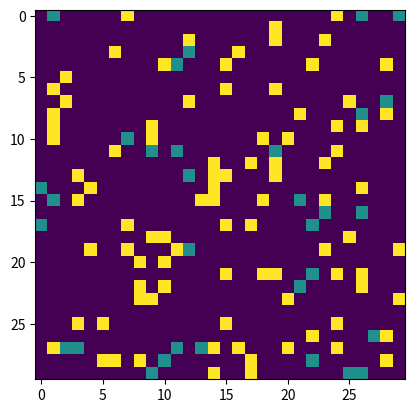

The script that saved this image:
import random
from matplotlib import pyplot as plt
import time

board=[]
s=30 #side length

for i in range(s):
    temp=[]
    for e in range(s):
        temp.append([])
    board.append(temp)

def board_all(board=board):
    for i in range(s):
        print(board[i])
        print("\n")

#cell vars
cell_list=[]
cell_obj=[]
name_to_obj={}
intial_cell=2
rep_food_rej=1000


#food vars
food_val=30
food_gen_amount=3

#gen vars
move_dif=1

#name convention 
namebase="00000"
current_name=namebase
def next_name():
    global current_name
    temp = int(current_name)
    temp+=1
    temp=str(temp)
    while len(temp)<len(current_name):
        temp="0"+temp
    current_name=temp
    return temp

class cell:
    global board
    def __init__(self, x_pos, y_pos, speed_gene=1, food_store=25, age=0):
        try:
            self.name = next_name()
            self.age = age
            self.food_store = food_store
            self.speed_gene = speed_gene
            self.speed_overflow = 0
            self.x_pos = x_pos
            self.y_pos = y_pos
            global cell_list
            cell_list.append(self.name)
            board[x_pos][y_pos].append(self.name)
            board[x_pos][y_pos].append("has_cell")
        except:
            print("Error: Cell Gen")
            
        

def cell_move_amount(cell):
    global move_dif
    cell.speed_overflow+=cell.speed_gene
    move=cell.speed_overflow//1
    cell.speed_overflow=cell.speed_overflow%1
    cell.food_store-=(cell.speed_gene*cell.speed_gene*move_dif)
    return int(move)

def cell_move_direction(cell):
    global board,s
    try:
        board[cell.x_pos][cell.y_pos].remove(cell.name)
        board[cell.x_pos][cell.y_pos].remove("has_cell")
    except:
        # print("Error: Cell not at expected location")
        return 0
    adj_arr=[[-1,-1],[-1,0],[-1,1],[0,-1],[0,0],[0,1],[1,-1],[1,0],[1,1]]
    while True:
        selected_move=adj_arr[random.randint(0, 8)]
        while (cell.x_pos+selected_move[0])<0 or (cell.x_pos+selected_move[0])>(s-1) or (cell.y_pos+selected_move[1])<0 or (cell.y_pos+selected_move[1])>(s-1):
            selected_move=adj_arr[random.randint(0, 8)]
        if not "has_cell" in board[cell.x_pos+selected_move[0]][cell.y_pos+selected_move[1]]:
            break
    cell.x_pos+=selected_move[0]
    cell.y_pos+=selected_move[1]
    board[cell.x_pos][cell.y_pos].append(cell.name)
    board[cell.x_pos][cell.y_pos].append("has_cell")
    return 1


def food_gen():
    global food_gen_amount, board, s
    temp_food=food_gen_amount
    max_att=6
    while temp_food!=0:
        max_att-=1
        if max_att<0:
            break
        x=[random.randint(0, s-1),random.randint(0, s-1)]
        if not "f" in board[x[0]][x[1]]:
            board[x[0]][x[1]].append("f")
            temp_food-=1
        else:
            continue

def cell_reproduce(cell_c):
    global board,s,cell_obj,name_to_obj
    adj_arr=[[-1,-1],[-1,0],[-1,1],[0,-1],[0,1],[1,-1],[1,0],[1,1]]
    selected_move=adj_arr[random.randint(0, 7)]
    max_att_2=5
    while selected_move[0]+cell_c.x_pos<0 or selected_move[0]+cell_c.x_pos>(s-1) or selected_move[1]+cell_c.y_pos<0 or selected_move[1]+cell_c.y_pos>(s-1):
        max_att_2-=1
        selected_move=adj_arr[random.randint(0, 7)]
        if max_att_2==0:
            print("Cell unable to repreduce")
            return 2
    try:
        while "has_cell" in board[selected_move[0]+cell_c.x_pos][selected_move[1]+cell_c.y_pos]:
            selected_move=adj_arr[random.randint(0, 7)]
    except:
        print(selected_move[0]+cell_c.x_pos)
        print(selected_move[1]+cell_c.y_pos)
        print("Error: New cell placement")
    food_bal=cell_c.food_store-750
    cell_c.food_store=round(food_bal/2)
    m_speed=cell_c.speed_gene+(cell_c.speed_gene*(random.randint(-5, 5)/100))
    obj = cell(selected_move[0]+cell_c.x_pos,selected_move[1]+cell_c.y_pos, speed_gene=m_speed, food_store=round(food_bal/2))
    cell_obj.append(obj)
    name_to_obj[obj.name]=obj
    print("A cell was born") 


def gen_init_cells():
    global board,s,intial_cell
    for i in range(intial_cell):
        while True:
            selected_move=[random.randint(0, s-1),random.randint(0, s-1)]
            if not "has_cell" in board[selected_move[0]][selected_move[1]]:
                break
        obj = cell(selected_move[0],selected_move[1])
        cell_obj.append(obj)
        name_to_obj[obj.name]=obj


def check_eat(cell):
    global board,food_val
    try:
        if "f" in board[cell.x_pos][cell.y_pos]:
            board[cell.x_pos][cell.y_pos].remove("f")
            cell.food_store+=food_val
    except:
        print("Error: Eat error")

def cell_death(cell_c):
    global board,cell_obj
    try:
        board[cell_c.x_pos][cell_c.y_pos].remove("has_cell")
        board[cell_c.x_pos][cell_c.y_pos].remove(cell_c.name)
        board[cell_c.x_pos][cell_c.y_pos].append("f")
        cell_obj.remove(cell_c)
        print("A cell has died")
    except:
        print("Error: Cell not at expected location")
        print("Cell Name: "+cell_c.name)
        try:
            cell_obj.remove(cell_c)
        except:
            print("Error: obj list clean failed")
    if len(cell_obj)==0:
        print("All cells are dead")
        return 0
    else:
        return 1

def cell_turn(cell_c):
    global board,rep_food_rej, s
    cell_c.age+=1
    movement_points=cell_move_amount(cell_c)
    if cell_c.food_store<0:
        cell_death(cell_c)
    check_eat(cell_c)
    for i in range(movement_points):
        cell_move_direction(cell_c)
        check_eat(cell_c)
    if cell_c.food_store>rep_food_rej:
        cell_reproduce(cell_c)
    return 1

def vis_board(close=True):
    global board,s
    vis=[]
    for i in range(s):
        temp=[]
        for e in range(s):
            if "f" in board[i][e] and not "has_cell" in board[i][e]:
                temp.append(5)
            elif "has_cell" in board[i][e]:
                temp.append(10)
            else:
                temp.append(0)
        vis.append(temp)
    
    plt.imshow(vis, interpolation='nearest')
    plt.show()
    if close:
        time.sleep(1)
        plt.close()

#main

gen_init_cells()
for i in range(30):
    food_gen()
vis_board()

for i in range(25000):
    # if i%10==0:
    #     print(".")
    food_gen()
    for obj in cell_obj:
        x=cell_turn(obj)
        if x==0:
            break
    if x==0:
        break

vis_board(False)

s_age=0
s_food_store=0
s_speed_gene=0
for i in cell_obj:
    print("name: "+str(i.name))
    print("age: "+str(i.age))
    s_age+=i.age
    print("food_store: "+str(i.food_store))
    s_food_store+=i.food_store
    print("speed_gene: "+str(i.speed_gene))
    s_speed_gene+=i.speed_gene
    print("_______________________")

print("XXXXXXXXXXXXXXXXXXXXXXXX")
print("Avg age: " + str(s_age/len(cell_obj)))
print("Avg food_store: " + str(s_food_store/len(cell_obj)))
print("Avg speed_gene: " + str(s_speed_gene/len(cell_obj)))
print("XXXXXXXXXXXXXXXXXXXXXXXX")




